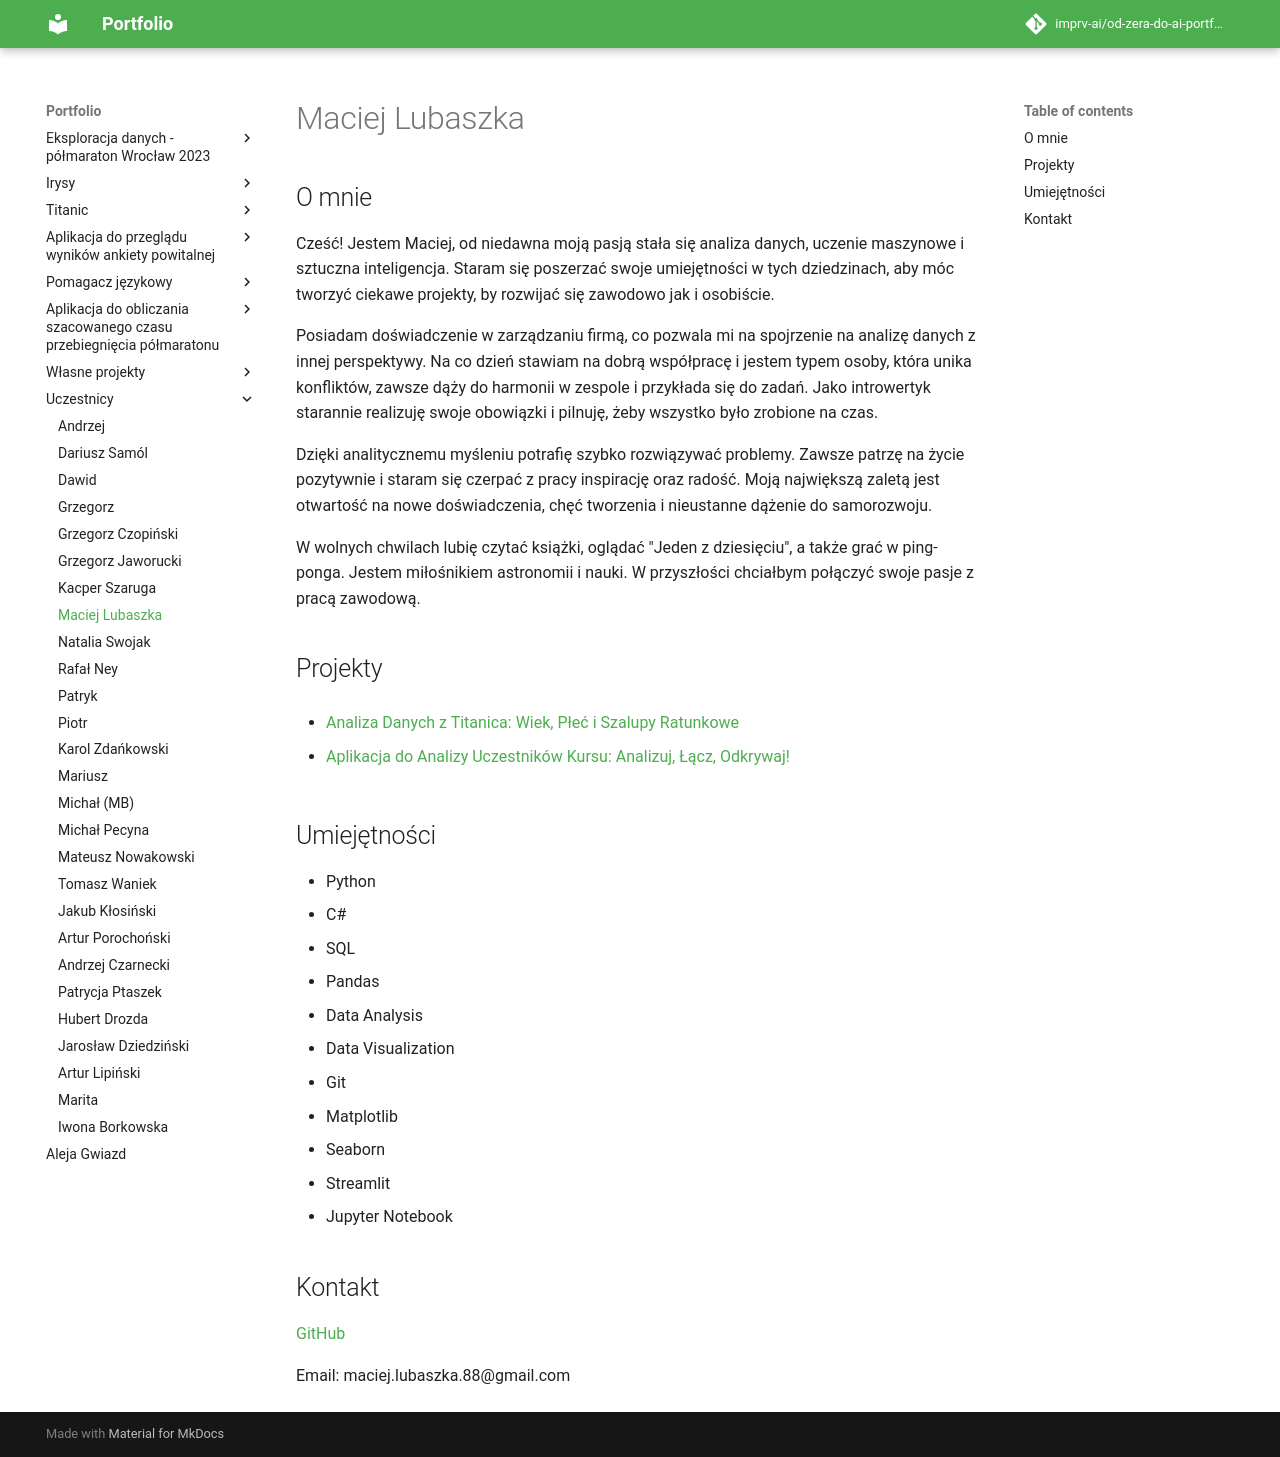

repository: imprv-ai/od-zera-do-ai-portfolio · page: uczestnicy/maciej_lubaszka/index.html · generator: mkdocs


# Maciej Lubaszka

## O mnie

Cześć! 
Jestem Maciej, od niedawna moją pasją stała się analiza danych, uczenie maszynowe i sztuczna inteligencja. Staram się poszerzać swoje umiejętności w tych dziedzinach, aby móc tworzyć ciekawe projekty, by rozwijać się zawodowo jak i osobiście.

Posiadam doświadczenie w zarządzaniu firmą, co pozwala mi na spojrzenie na analizę danych z innej perspektywy. Na co dzień stawiam na dobrą współpracę i jestem typem osoby, która unika konfliktów, zawsze dąży do harmonii w zespole i przykłada się do zadań. Jako introwertyk starannie realizuję swoje obowiązki i pilnuję, żeby wszystko było zrobione na czas.

Dzięki analitycznemu myśleniu potrafię szybko rozwiązywać problemy. Zawsze patrzę na życie pozytywnie i staram się czerpać z pracy inspirację oraz radość. Moją największą zaletą jest otwartość na nowe doświadczenia, chęć tworzenia i nieustanne dążenie do samorozwoju.

W wolnych chwilach lubię czytać książki, oglądać "Jeden z dziesięciu", a także grać w ping-ponga. Jestem miłośnikiem astronomii i nauki. W przyszłości chciałbym połączyć swoje pasje z pracą zawodową.

## Projekty

- [Analiza Danych z Titanica: Wiek, Płeć i Szalupy Ratunkowe](/od-zera-do-ai-portfolio/projects/titanic/eda_different_approach/)

- [Aplikacja do Analizy Uczestników Kursu: Analizuj, Łącz, Odkrywaj!](/od-zera-do-ai-portfolio/projects/survey_overview_app/analyze_connect_discover/)

## Umiejętności

- Python
- C#
- SQL
- Pandas
- Data Analysis
- Data Visualization
- Git
- Matplotlib
- Seaborn
- Streamlit
- Jupyter Notebook

## Kontakt

[GitHub](https://github.com/N1ghtmarecus)

Email: maciej.lubaszka.88@gmail.com
